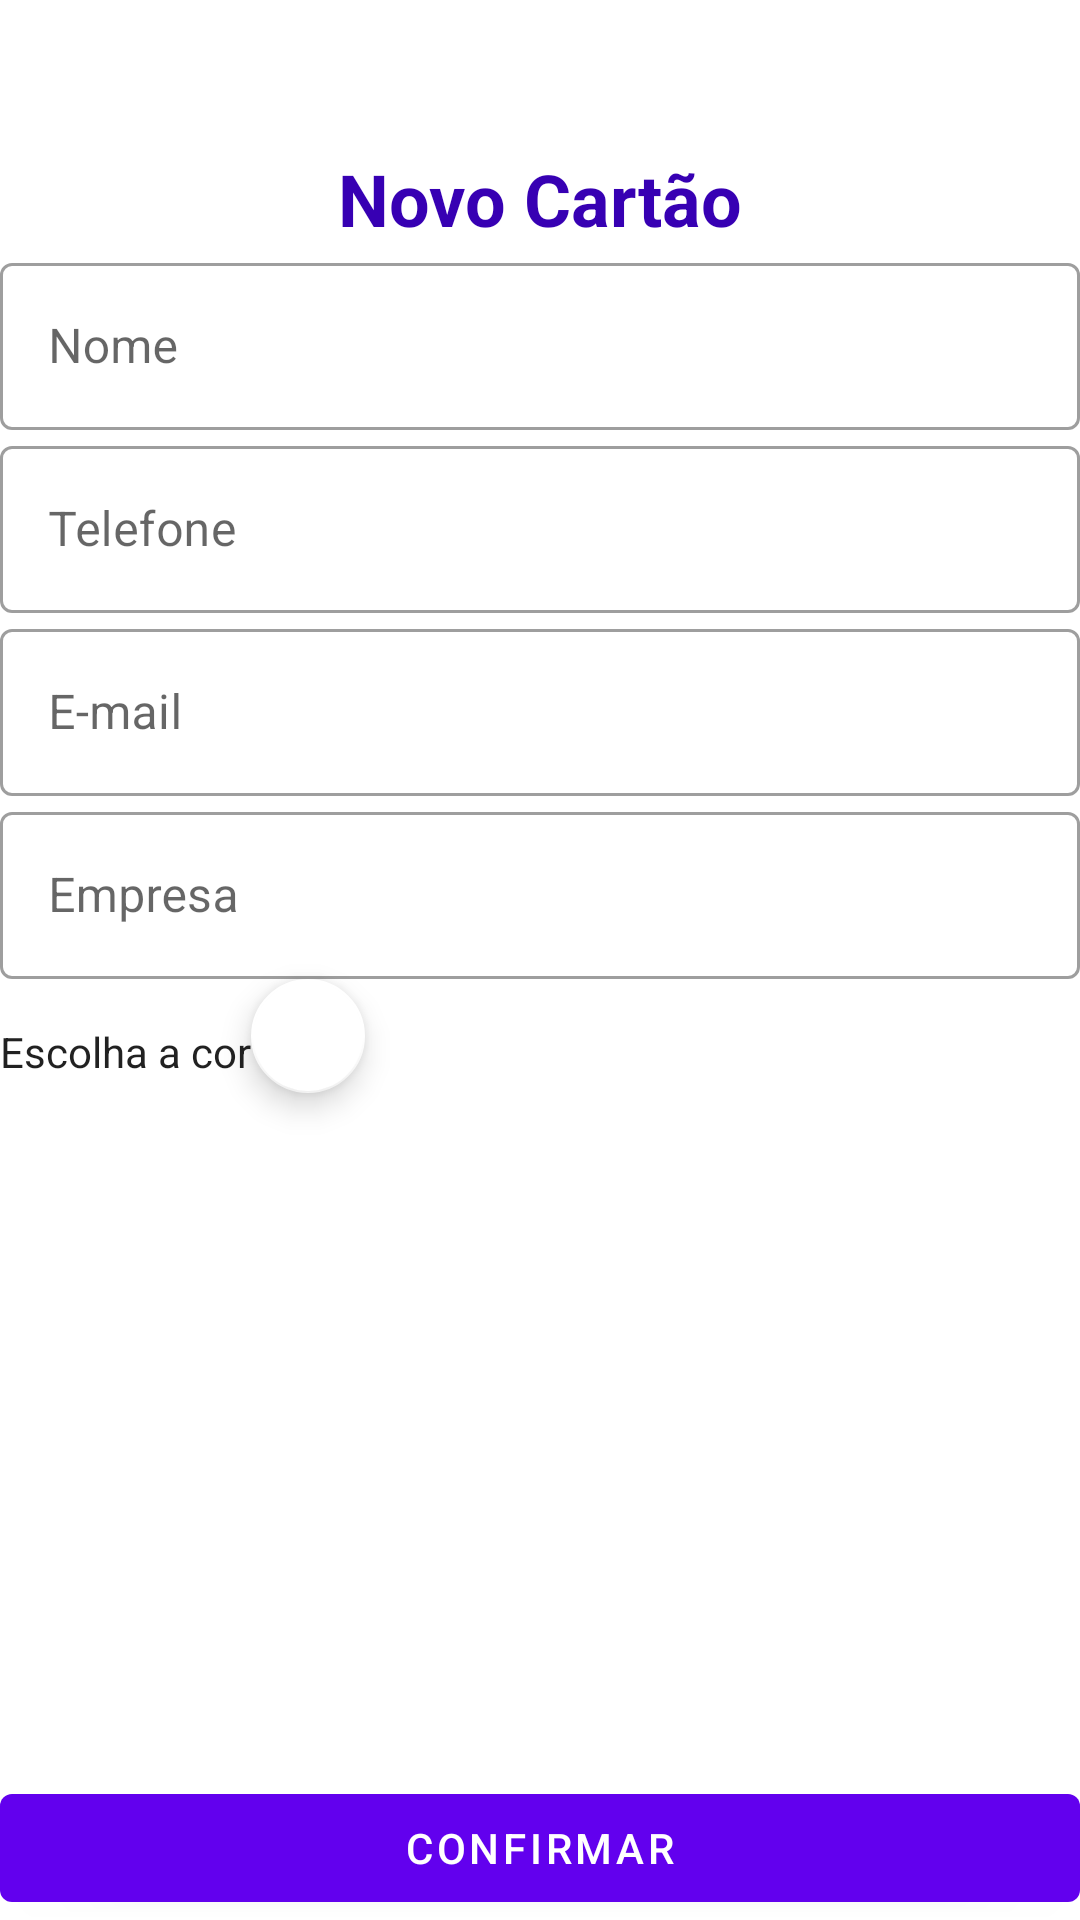

Reconstruct the res/layout file that produces this screen, plus the resources it refers to.
<!-- AndroidManifest.xml: application theme Theme.CartãoDeVisita -->
<!-- res/layout/activity_add_card.xml -->
<?xml version="1.0" encoding="utf-8"?>
<androidx.constraintlayout.widget.ConstraintLayout xmlns:android="http://schemas.android.com/apk/res/android"
    xmlns:app="http://schemas.android.com/apk/res-auto"
    xmlns:tools="http://schemas.android.com/tools"
    android:layout_width="match_parent"
    android:layout_height="match_parent"
    tools:context=".ui.AddCardActivity">

    <ImageButton
        android:id="@+id/btn_close"
        android:layout_width="50dp"
        android:layout_height="50dp"
        android:background="?attr/actionBarItemBackground"
        android:contentDescription="@string/fechar_tela"
        android:src="@drawable/ic_close_24"
        app:layout_constraintEnd_toEndOf="parent"
        app:layout_constraintTop_toTopOf="parent" />

    <com.google.android.material.textview.MaterialTextView
        android:id="@+id/tv_title"
        style="@style/text_title"
        android:layout_width="wrap_content"
        android:layout_height="wrap_content"
        android:text="@string/novo_cartao"
        app:layout_constraintEnd_toEndOf="parent"
        app:layout_constraintStart_toStartOf="parent"
        app:layout_constraintTop_toBottomOf="@+id/btn_close" />

    <com.google.android.material.textfield.TextInputLayout
        android:id="@+id/til_name"
        style="@style/text_input_layout"
        android:hint="@string/label_nome"
        app:layout_constraintEnd_toEndOf="parent"
        app:layout_constraintStart_toStartOf="parent"
        app:layout_constraintTop_toBottomOf="@+id/tv_title">

        <com.google.android.material.textfield.TextInputEditText
            android:layout_width="match_parent"
            android:layout_height="match_parent"
            android:inputType="text" />
    </com.google.android.material.textfield.TextInputLayout>

    <com.google.android.material.textfield.TextInputLayout
        android:id="@+id/til_telefone"
        style="@style/text_input_layout"
        android:hint="@string/label_telefone"
        app:layout_constraintEnd_toEndOf="parent"
        app:layout_constraintStart_toStartOf="parent"
        app:layout_constraintTop_toBottomOf="@+id/til_name">

        <com.google.android.material.textfield.TextInputEditText
            android:layout_width="match_parent"
            android:layout_height="match_parent"
            android:inputType="phone" />
    </com.google.android.material.textfield.TextInputLayout>

    <com.google.android.material.textfield.TextInputLayout
        android:id="@+id/til_email"
        style="@style/text_input_layout"
        android:hint="@string/label_mail"
        app:layout_constraintEnd_toEndOf="parent"
        app:layout_constraintStart_toStartOf="parent"
        app:layout_constraintTop_toBottomOf="@+id/til_telefone">

        <com.google.android.material.textfield.TextInputEditText
            android:layout_width="match_parent"
            android:layout_height="match_parent"
            android:inputType="textEmailAddress" />
    </com.google.android.material.textfield.TextInputLayout>

    <com.google.android.material.textfield.TextInputLayout
        android:id="@+id/til_empresa"
        style="@style/text_input_layout"
        android:hint="@string/label_empresa"
        app:layout_constraintEnd_toEndOf="parent"
        app:layout_constraintStart_toStartOf="parent"
        app:layout_constraintTop_toBottomOf="@+id/til_email">

        <com.google.android.material.textfield.TextInputEditText
            android:layout_width="match_parent"
            android:layout_height="match_parent"
            android:inputType="text" />
    </com.google.android.material.textfield.TextInputLayout>

    <com.google.android.material.textview.MaterialTextView
        android:id="@+id/tv_cor"
        style="@style/text_input_layout"
        android:layout_width="wrap_content"
        android:layout_height="wrap_content"
        android:layout_marginTop="10dp"
        android:text="@string/lable_escolher_cor"
        app:layout_constraintBottom_toBottomOf="@+id/btn_color"
        app:layout_constraintStart_toStartOf="parent"
        app:layout_constraintTop_toTopOf="@+id/btn_color" />

    <com.google.android.material.floatingactionbutton.FloatingActionButton
        android:id="@+id/btn_color"
        android:layout_width="38dp"
        android:layout_height="38dp"
        android:layout_margin="@dimen/margin_padrao"
        android:contentDescription="@string/lable_escolher_cor"
        app:backgroundTint="@color/white"
        app:layout_constraintStart_toEndOf="@+id/tv_cor"
        app:layout_constraintTop_toBottomOf="@id/til_empresa" />

    <com.google.android.material.button.MaterialButton
        android:id="@+id/btn_confirma"
        android:layout_width="0dp"
        android:layout_height="wrap_content"
        android:layout_margin="@dimen/margin_padrao"
        android:text="@string/label_confirmar"
        app:layout_constraintBottom_toBottomOf="parent"
        app:layout_constraintEnd_toEndOf="parent"
        app:layout_constraintStart_toStartOf="parent" />

</androidx.constraintlayout.widget.ConstraintLayout>
<!-- resources referenced by this layout -->
<resources>
  <color name="white">#FFFFFFFF</color>
  <string name="fechar_tela">Fechar Tela</string>
  <string name="label_confirmar">Confirmar</string>
  <string name="label_empresa">Empresa</string>
  <string name="label_mail">E-mail</string>
  <string name="label_nome">Nome</string>
  <string name="label_telefone">Telefone</string>
  <string name="lable_escolher_cor">Escolha a cor</string>
  <string name="novo_cartao">Novo Cartão</string>
  <style name="text_input_layout" parent="Widget.MaterialComponents.TextInputLayout.OutlinedBox">
          <item name="android:layout_width">0dp</item>
          <item name="android:layout_height">wrap_content</item>
          <item name="android:layout_margin">@dimen/margin_padrao</item>
      </style>
  <style name="text_title">
          <item name="android:layout_margin">@dimen/margin_padrao</item>
          <item name="android:textColor">@color/primary_variant</item>
          <item name="android:textSize">24sp</item>
          <item name="android:textStyle">bold</item>
      </style>
  <style name="Theme.CartãoDeVisita" parent="Theme.MaterialComponents.DayNight.NoActionBar">
          
          <item name="colorPrimary">@color/primary</item>
          <item name="colorPrimaryVariant">@color/primary_variant</item>
          <item name="colorOnPrimary">@color/white</item>
          
          <item name="colorSecondary">@color/secondary</item>
          <item name="colorSecondaryVariant">@color/secondary_variant</item>
          <item name="colorOnSecondary">@color/white</item>
          
          <item name="android:statusBarColor" tools:targetApi="l">?attr/colorPrimaryVariant</item>
          
      </style>
  <color name="primary_variant">#FF3700B3</color>
  <color name="primary">#FF6200EE</color>
  <color name="secondary">#FF03DAC5</color>
  <color name="secondary_variant">#FF018786</color>
</resources>
